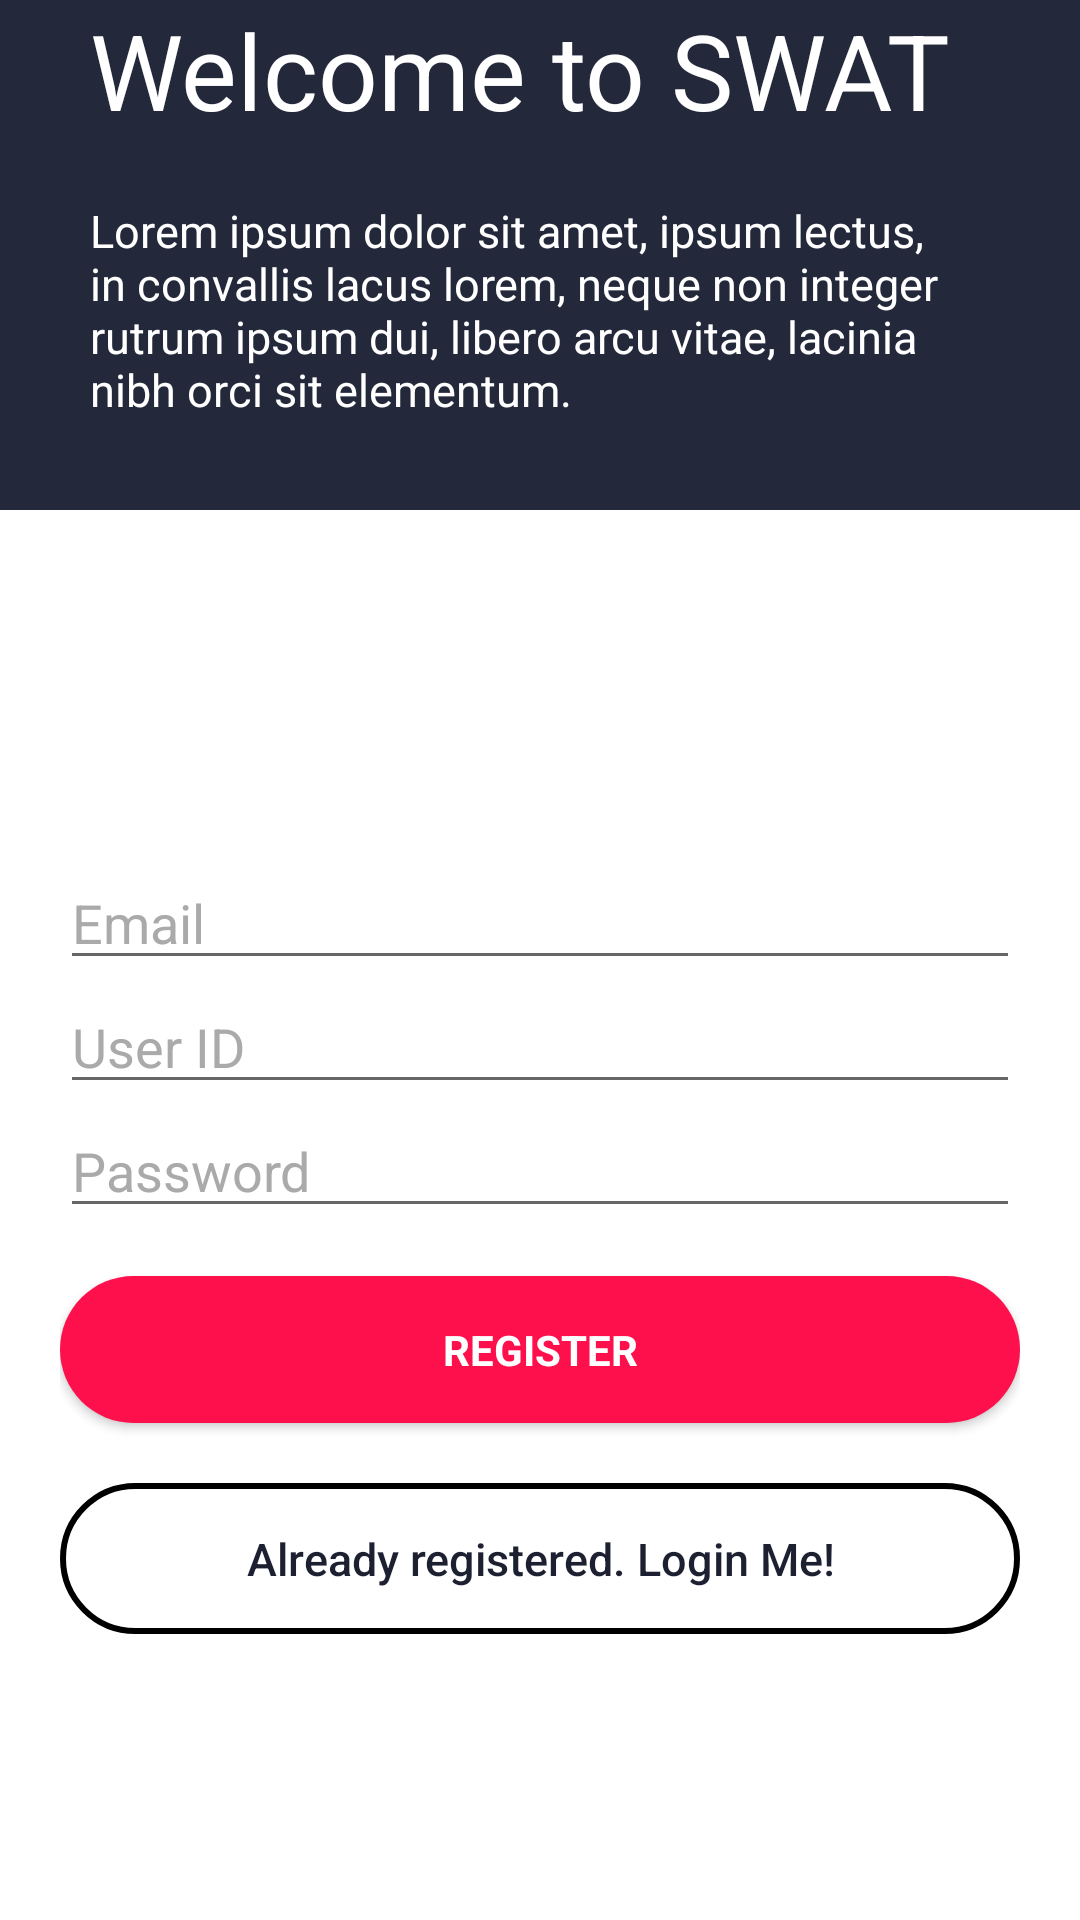

Produce the Android XML layout that renders to this screen, including the resource entries it uses.
<!-- AndroidManifest.xml: application theme AppTheme -->
<!-- res/layout/activity_sugnup.xml -->
<?xml version="1.0" encoding="utf-8"?>
<RelativeLayout xmlns:android="http://schemas.android.com/apk/res/android"
    xmlns:app="http://schemas.android.com/apk/res-auto"
    xmlns:tools="http://schemas.android.com/tools"
    android:layout_width="match_parent"
    android:layout_height="match_parent"
    android:fitsSystemWindows="true"
    tools:context="com.example.chathumina.swat.Signup"
    android:background="@color/colorPrimaryDark">

    
    <LinearLayout
        android:layout_width="match_parent"
        android:layout_height="match_parent"
        android:gravity="center"
        android:orientation="vertical">

        
        <ProgressBar
            android:id="@+id/progressBar"
            android:layout_width="30dp"
            android:layout_height="30dp"
            android:layout_gravity="center|bottom"
            android:layout_marginBottom="20dp"
            android:visibility="gone" />

        
        <LinearLayout
            android:id="@+id/welcome"
            android:layout_width="match_parent"
            android:layout_height="wrap_content"
            android:orientation="vertical"
            android:paddingLeft="30dp"
            android:paddingRight="30dp"
            android:paddingBottom="30dp"
            android:background="@color/colorPrimaryDark">

            
            <TextView
                android:layout_width="wrap_content"
                android:layout_height="wrap_content"
                android:textSize="35dp"
                android:textColor="#fff"
                android:text="Welcome to SWAT"/>
            
            <TextView
                android:layout_width="wrap_content"
                android:layout_height="wrap_content"
                android:textColor="#fff"
                android:text="Lorem ipsum dolor sit amet, ipsum lectus, in convallis lacus lorem, neque non integer rutrum ipsum dui, libero arcu vitae, lacinia nibh orci sit elementum. "
                android:textSize="15sp"
                android:layout_marginTop="20dp"/>
        </LinearLayout>

        <LinearLayout
            android:layout_width="match_parent"
            android:layout_height="match_parent"
            android:orientation="vertical"
            android:gravity="center"
            android:paddingTop="20dp"
            android:paddingLeft="20dp"
            android:paddingRight="20dp"
            android:background="@color/white">

            
            <EditText
                android:id="@+id/email"
                android:layout_width="match_parent"
                android:layout_height="wrap_content"
                android:hint="@string/email"
                android:inputType="textEmailAddress"
                android:maxLines="1"
                android:textColor="@android:color/black"
                android:textColorHint="@android:color/darker_gray"/>

            
            <EditText
                android:id="@+id/userId"
                android:layout_width="match_parent"
                android:layout_height="wrap_content"
                android:hint="User ID"
                android:inputType="text"
                android:maxLines="1"
                android:textColor="@android:color/black"
                android:textColorHint="@android:color/darker_gray"/>

            
            <EditText
                android:id="@+id/password"
                android:layout_width="match_parent"
                android:layout_height="wrap_content"
                android:focusableInTouchMode="true"
                android:hint="@string/hint_password"
                android:imeOptions="actionUnspecified"
                android:inputType="textPassword"
                android:maxLines="1"
                android:textColor="@android:color/black"
                android:textColorHint="@android:color/darker_gray"/>

            
            <Button
                android:id="@+id/sign_up_button"
                style="?android:textAppearanceSmall"
                android:layout_width="match_parent"
                android:layout_height="wrap_content"
                android:layout_marginTop="16dp"
                android:background="@drawable/buttonstylepink"
                android:text="@string/action_sign_in_short"
                android:textColor="@color/white"
                android:textStyle="bold" />

            

            <Button
                android:id="@+id/sign_in_button"
                android:layout_width="fill_parent"
                android:layout_height="wrap_content"
                android:layout_marginTop="20dp"
                android:background="@drawable/buttonstylesignup"
                android:text="@string/btn_link_to_login"
                android:textAllCaps="false"
                android:textColor="@color/colorPrimary"
                android:textSize="15dp" />
        </LinearLayout>



    </LinearLayout>

</RelativeLayout>
<!-- resources referenced by this layout -->
<resources>
  <color name="colorPrimary">#1c2030</color>
  <color name="colorPrimaryDark">#23283a</color>
  <color name="white">#FFFFFF</color>
  <!-- drawable buttonstylepink (drawable) -->
  <?xml version="1.0" encoding="utf-8"?>
  <shape xmlns:android="http://schemas.android.com/apk/res/android">
  <solid android:color="@color/darkPink"/>
      <corners android:radius="25dp" />
      <padding android:bottom="15dp" android:left="15dp" android:right="15dp" android:top="15dp" />
  
  </shape>
  <!-- drawable buttonstylesignup (drawable) -->
  <?xml version="1.0" encoding="utf-8"?>
  <shape xmlns:android="http://schemas.android.com/apk/res/android">
  <stroke android:color="#000" android:width="2dp"/>
      <corners android:radius="25dp" />
      <padding android:top="15dp" android:right="15dp" android:bottom="15dp" android:left="15dp" />
  
  </shape>
  <string name="action_sign_in_short">Register</string>
  <string name="btn_link_to_login">Already registered. Login Me!</string>
  <string name="email">Email</string>
  <string name="hint_password">Password</string>
  <style name="AppTheme" parent="Theme.AppCompat.Light.DarkActionBar">
          
          <item name="colorPrimary">@color/colorPrimary</item>
          <item name="colorPrimaryDark">@color/colorPrimaryDark</item>
      </style>
  <color name="darkPink">#fe104d</color>
</resources>
